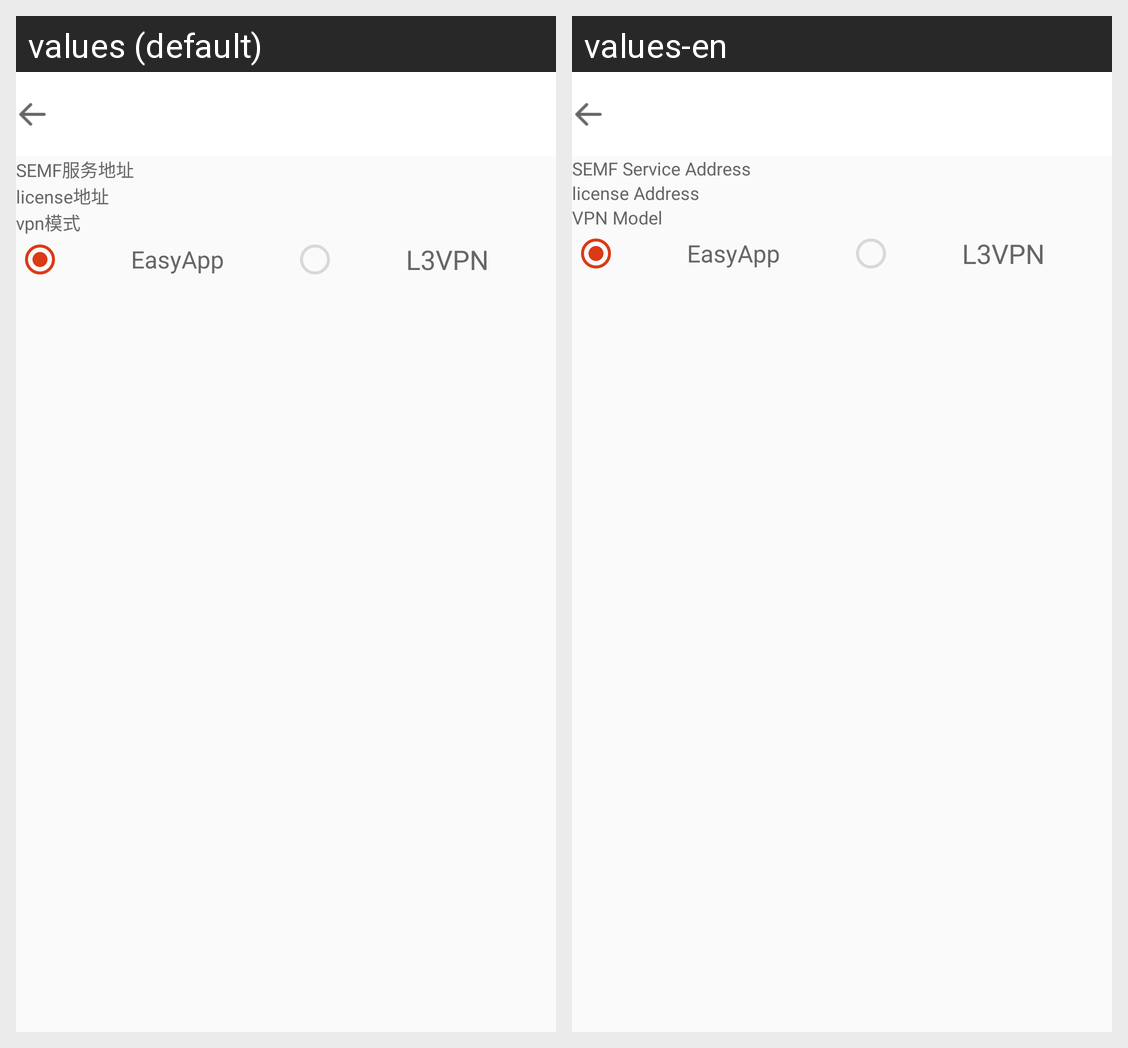

For this localized Android screen grid, give each drawn string resource with its value in every locale shown.
Android screen res/layout/activity_setting_vpn.xml rendered under 2 locales, left to right: values (default), values-en. Device: Nexus 5 (rendered at 1080×1920; each locale shown at half size, 540×960, under a caption strip naming it); theme AppBaseTheme.
Strings drawn on this screen, with the default value and each locale's value (text and hints the layout hard-codes, and strings that could not be matched under every locale, appear in the picture but are not listed):

semf_service_address
  values: SEMF服务地址
  values-en: SEMF Service Address

license_service_address
  values: license地址
  values-en: license Address

vpn_model
  values: vpn模式
  values-en: VPN Model

easy_app
  values: EasyApp
  values-en: EasyApp

l_three_vpn
  values: L3VPN
  values-en: L3VPN
